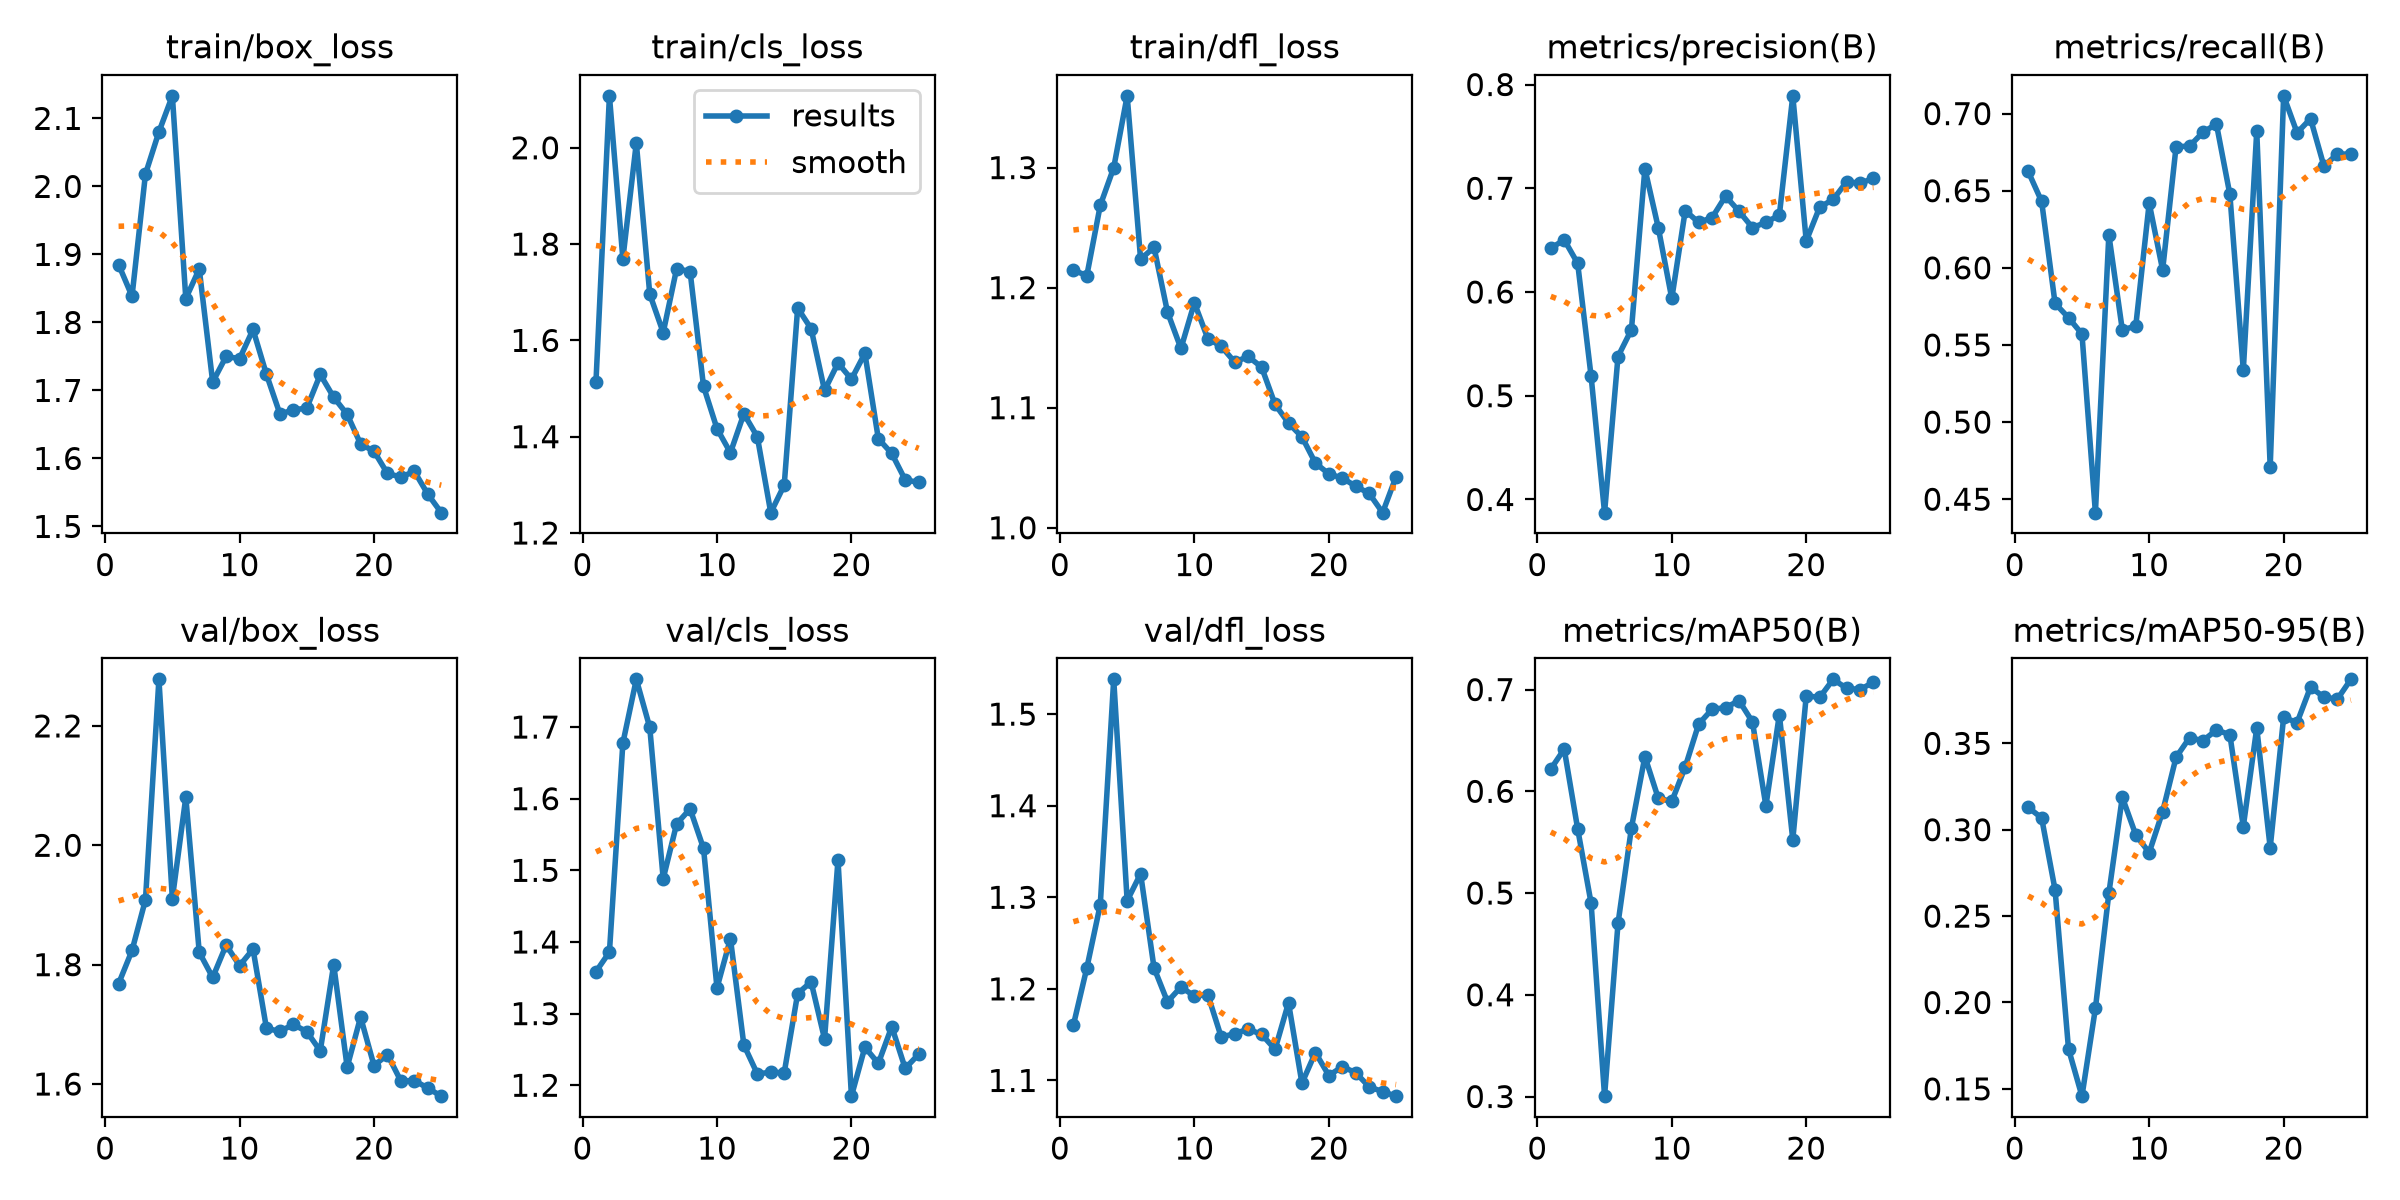

Source data for this figure (header and first rows):
epoch, time, train/box_loss, train/cls_loss, train/dfl_loss, metrics/precision(B), metrics/recall(B), metrics/mAP50(B), metrics/mAP50-95(B), val/box_loss, val/cls_loss, val/dfl_loss, lr/pg0, lr/pg1, lr/pg2
1, 18.04, 1.885, 1.514, 1.215, 0.6421, 0.6625, 0.6219, 0.3129, 1.768, 1.359, 1.16, 0.0006639, 0.0006639, 0.0006639
2, 35.87, 1.838, 2.108, 1.21, 0.6503, 0.6431, 0.6415, 0.3068, 1.824, 1.386, 1.223, 0.001278, 0.001278, 0.001278
3, 54.87, 2.018, 1.77, 1.269, 0.6276, 0.577, 0.5631, 0.2652, 1.909, 1.678, 1.292, 0.001839, 0.001839, 0.001839
4, 73.14, 2.08, 2.01, 1.3, 0.5187, 0.5677, 0.49, 0.1731, 2.278, 1.767, 1.538, 0.001762, 0.001762, 0.001762
5, 91.08, 2.133, 1.696, 1.36, 0.3873, 0.5571, 0.3004, 0.1458, 1.911, 1.7, 1.296, 0.001683, 0.001683, 0.001683
6, 109.7, 1.835, 1.616, 1.224, 0.5378, 0.4413, 0.4701, 0.1966, 2.08, 1.488, 1.326, 0.001604, 0.001604, 0.001604
7, 128.1, 1.879, 1.749, 1.234, 0.5637, 0.6214, 0.5642, 0.2632, 1.821, 1.565, 1.223, 0.001525, 0.001525, 0.001525
8, 146, 1.712, 1.743, 1.18, 0.7189, 0.5599, 0.6341, 0.3188, 1.778, 1.586, 1.186, 0.001446, 0.001446, 0.001446
9, 164, 1.75, 1.505, 1.149, 0.6617, 0.5621, 0.593, 0.2971, 1.833, 1.531, 1.202, 0.001366, 0.001366, 0.001366
10, 182.1, 1.747, 1.417, 1.187, 0.5937, 0.642, 0.5901, 0.2867, 1.798, 1.336, 1.192, 0.001287, 0.001287, 0.001287
11, 200, 1.79, 1.367, 1.158, 0.6784, 0.5986, 0.624, 0.3105, 1.826, 1.405, 1.194, 0.001208, 0.001208, 0.001208
12, 218, 1.723, 1.448, 1.151, 0.6671, 0.6785, 0.6661, 0.3419, 1.693, 1.256, 1.147, 0.001129, 0.001129, 0.001129
13, 236.1, 1.665, 1.4, 1.138, 0.6717, 0.6789, 0.6806, 0.3532, 1.688, 1.216, 1.151, 0.00105, 0.00105, 0.00105
14, 254.4, 1.671, 1.242, 1.143, 0.6924, 0.6879, 0.6823, 0.3515, 1.7, 1.218, 1.156, 0.0009704, 0.0009704, 0.0009704
15, 272.3, 1.674, 1.299, 1.134, 0.6778, 0.6933, 0.6892, 0.3577, 1.688, 1.217, 1.15, 0.0008912, 0.0008912, 0.0008912
16, 290.7, 1.723, 1.667, 1.103, 0.662, 0.6477, 0.6682, 0.355, 1.655, 1.328, 1.134, 0.000812, 0.000812, 0.000812
17, 308.6, 1.69, 1.624, 1.087, 0.6671, 0.5336, 0.5857, 0.3018, 1.8, 1.344, 1.185, 0.0007328, 0.0007328, 0.0007328
18, 327.5, 1.665, 1.496, 1.076, 0.6741, 0.6887, 0.6754, 0.3589, 1.628, 1.265, 1.097, 0.0006536, 0.0006536, 0.0006536
19, 346.8, 1.621, 1.553, 1.054, 0.7891, 0.4709, 0.5524, 0.2896, 1.712, 1.514, 1.13, 0.0005744, 0.0005744, 0.0005744
20, 365.8, 1.61, 1.519, 1.045, 0.6492, 0.7115, 0.6939, 0.365, 1.631, 1.185, 1.105, 0.0004952, 0.0004952, 0.0004952
21, 384.7, 1.578, 1.573, 1.041, 0.6818, 0.6876, 0.6923, 0.362, 1.649, 1.253, 1.115, 0.000416, 0.000416, 0.000416
22, 403.6, 1.573, 1.396, 1.035, 0.6892, 0.6967, 0.7101, 0.3826, 1.605, 1.23, 1.108, 0.0003368, 0.0003368, 0.0003368
23, 422.5, 1.581, 1.365, 1.029, 0.7061, 0.6659, 0.7013, 0.3767, 1.606, 1.282, 1.093, 0.0002576, 0.0002576, 0.0002576
24, 440.7, 1.547, 1.31, 1.013, 0.705, 0.6739, 0.7, 0.3756, 1.593, 1.223, 1.088, 0.0001784, 0.0001784, 0.0001784
25, 458.7, 1.52, 1.305, 1.043, 0.7094, 0.6736, 0.7073, 0.387, 1.58, 1.243, 1.083, 9.92e-05, 9.92e-05, 9.92e-05
